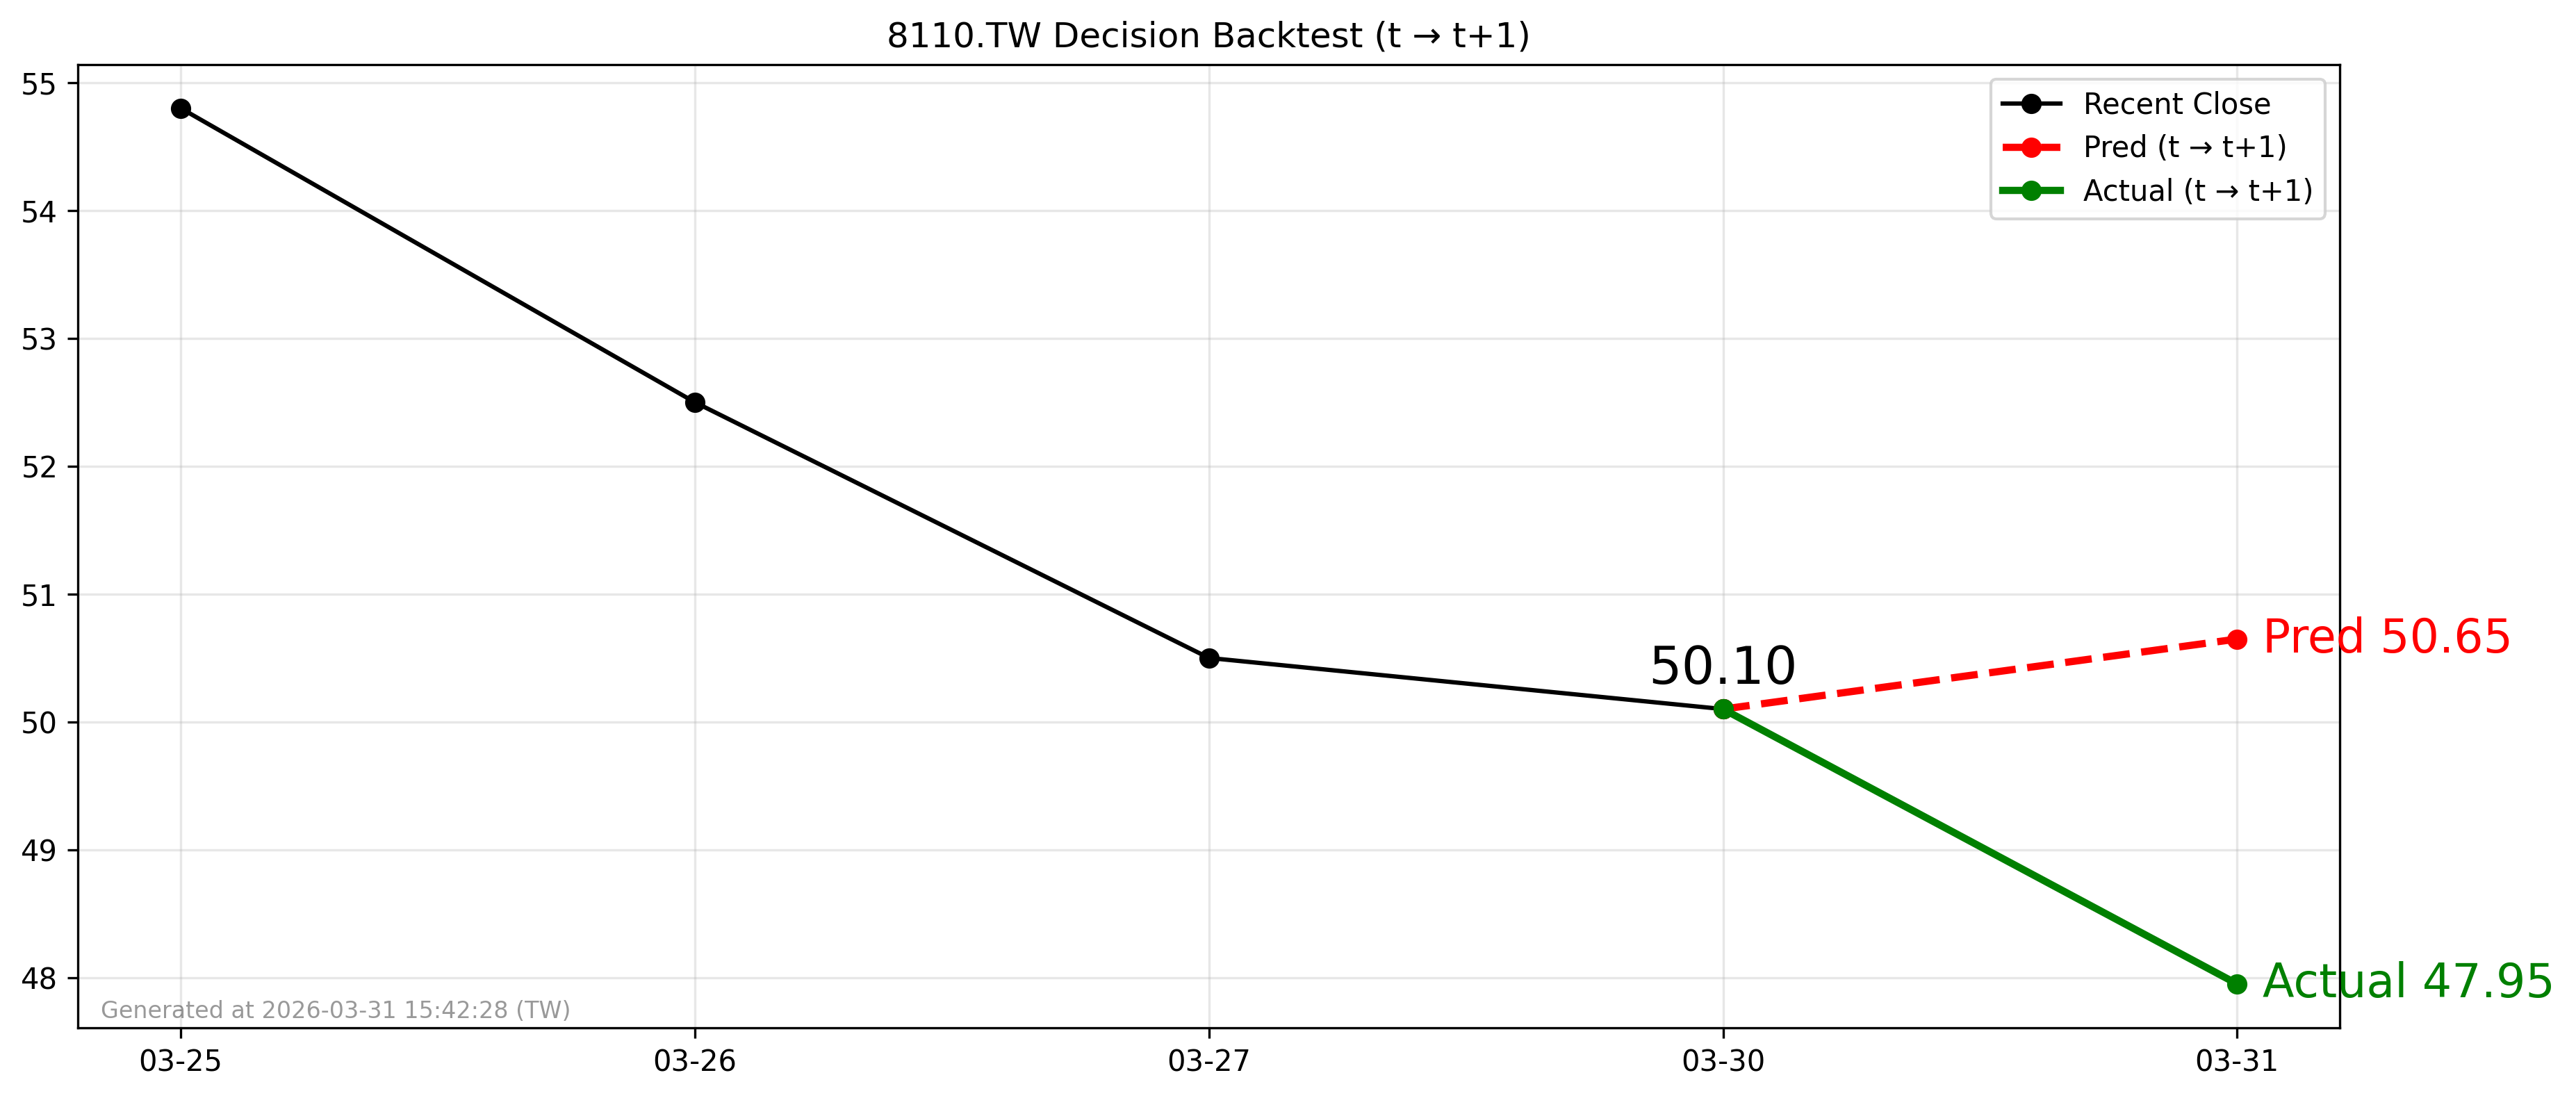

The data file committed next to this chart (first rows):
forecast_file, decision_day, close_t, pred_t1, actual_t1, direction_pred, direction_actual, hit
2026-03-30_8110.TW_forecast.csv, 2026-03-30, 50.1, 50.65, 47.95, 1, -1, 0
